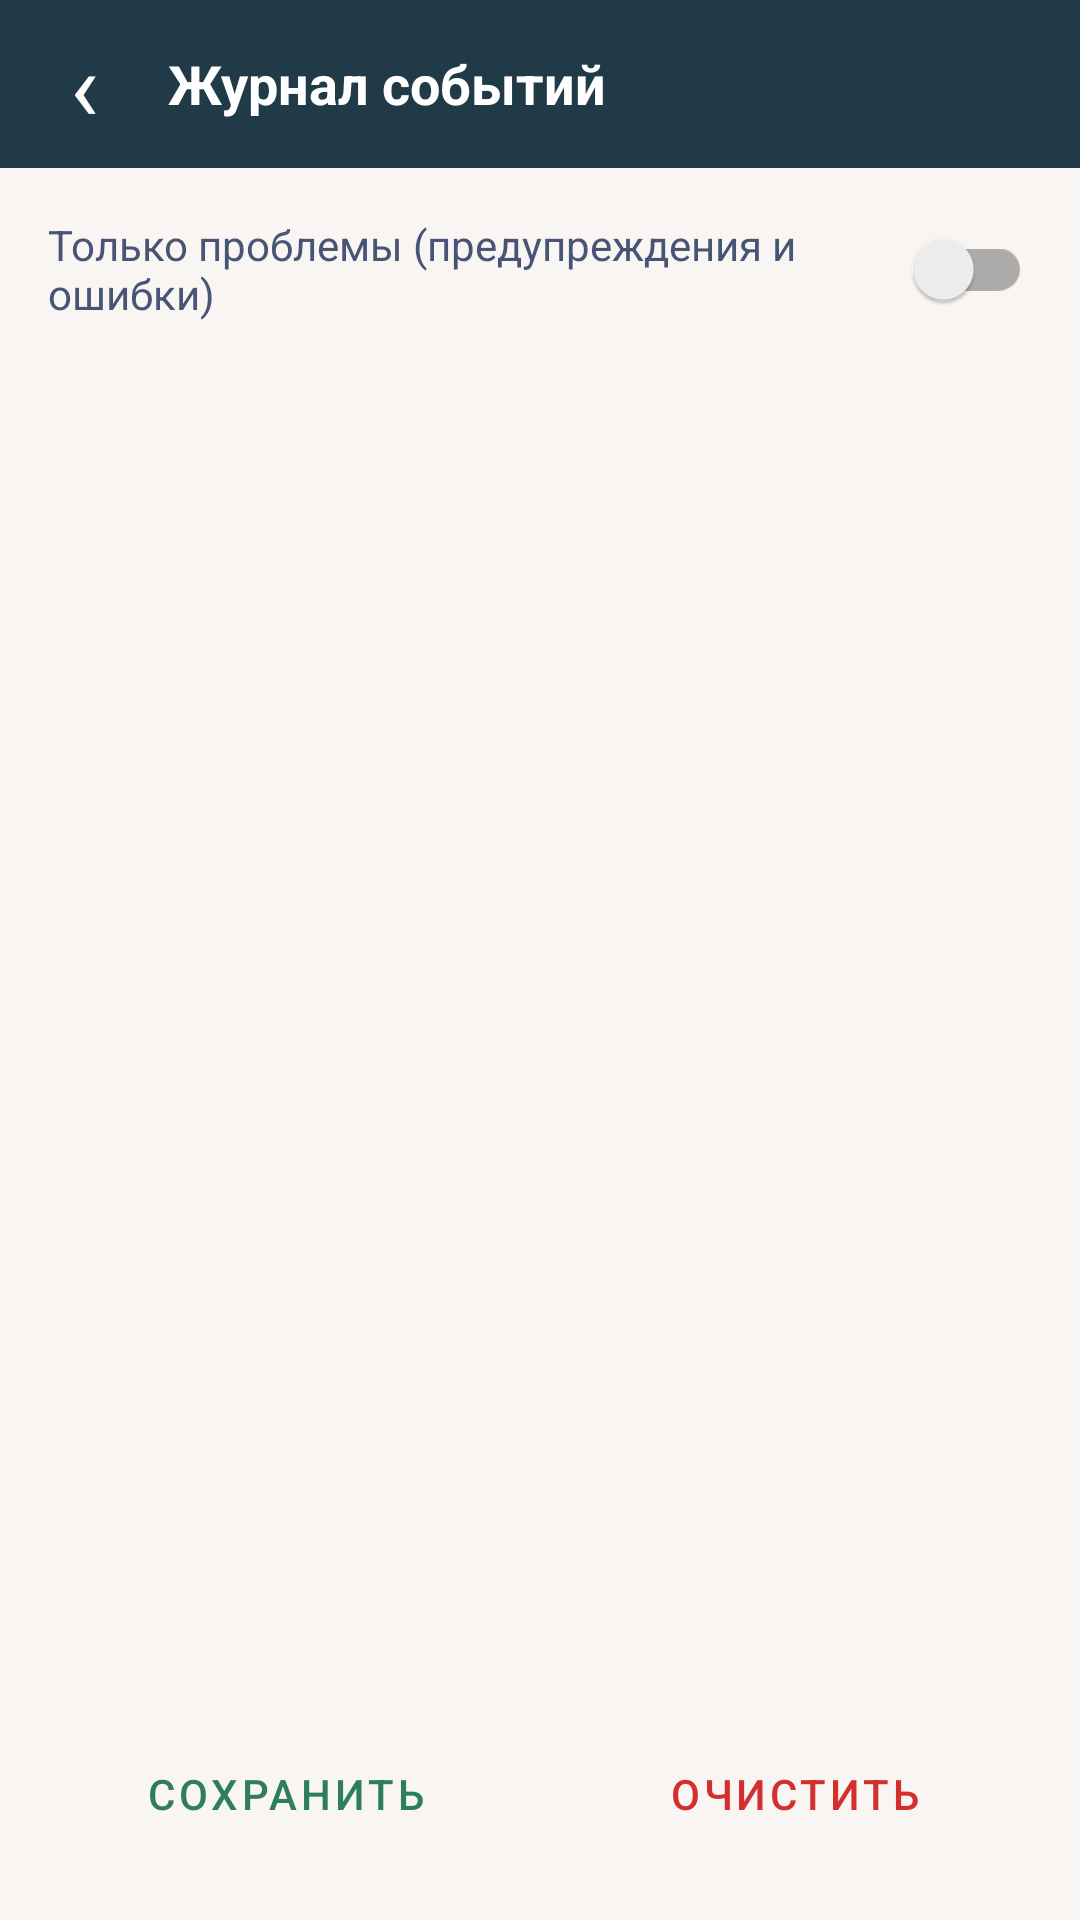

Android layout source for this screen:
<!-- AndroidManifest.xml: activity theme Theme.ForwardSMStoMAX.NoActionBar -->
<!-- res/layout/activity_log.xml -->
<?xml version="1.0" encoding="utf-8"?>
<LinearLayout xmlns:android="http://schemas.android.com/apk/res/android"
    xmlns:app="http://schemas.android.com/apk/res-auto"
    android:layout_width="match_parent"
    android:layout_height="match_parent"
    android:background="@color/colorPrimaryVariant"
    android:fitsSystemWindows="true"
    android:orientation="vertical">

    <LinearLayout
        android:layout_width="match_parent"
        android:layout_height="?attr/actionBarSize"
        android:gravity="center_vertical"
        android:orientation="horizontal">

        <TextView
            android:id="@+id/btn_back"
            android:layout_width="56dp"
            android:layout_height="match_parent"
            android:background="?attr/selectableItemBackground"
            android:clickable="true"
            android:focusable="true"
            android:gravity="center"
            android:text="‹"
            android:textColor="@color/white"
            android:textSize="32sp" />

        <TextView
            android:layout_width="wrap_content"
            android:layout_height="wrap_content"
            android:text="Журнал событий"
            android:textColor="@color/white"
            android:textSize="18sp"
            android:textStyle="bold" />
    </LinearLayout>

    <LinearLayout
        android:layout_width="match_parent"
        android:layout_height="0dp"
        android:layout_weight="1"
        android:background="@color/fonActivity"
        android:orientation="vertical">

        <androidx.appcompat.widget.SwitchCompat
            android:id="@+id/switch_problems"
            android:layout_width="match_parent"
            android:layout_height="wrap_content"
            android:padding="16dp"
            android:text="Только проблемы (предупреждения и ошибки)"
            android:textColor="@color/titleFilter" />

        <FrameLayout
            android:layout_width="match_parent"
            android:layout_height="0dp"
            android:layout_weight="1">

            <androidx.recyclerview.widget.RecyclerView
                android:id="@+id/recycler_log"
                android:layout_width="match_parent"
                android:layout_height="match_parent" />

            <TextView
                android:id="@+id/tv_empty"
                android:layout_width="match_parent"
                android:layout_height="wrap_content"
                android:layout_gravity="center"
                android:gravity="center"
                android:padding="24dp"
                android:text="Записей нет"
                android:textColor="@color/textHintFilter"
                android:textSize="16sp"
                android:visibility="gone" />
        </FrameLayout>

        <LinearLayout
            android:layout_width="match_parent"
            android:layout_height="wrap_content"
            android:orientation="horizontal"
            android:paddingStart="16dp"
            android:paddingTop="8dp"
            android:paddingEnd="16dp"
            android:paddingBottom="16dp">

            <Button
                android:id="@+id/btn_save_log"
                style="@style/Widget.MaterialComponents.Button.OutlinedButton"
                android:layout_width="0dp"
                android:layout_height="52dp"
                android:layout_marginEnd="6dp"
                android:layout_weight="1"
                android:text="Сохранить"
                android:textColor="#2E7D5B"
                app:strokeColor="#2E7D5B"
                app:strokeWidth="2dp" />

            <Button
                android:id="@+id/btn_clear_log"
                style="@style/Widget.MaterialComponents.Button.OutlinedButton"
                android:layout_width="0dp"
                android:layout_height="52dp"
                android:layout_marginStart="6dp"
                android:layout_weight="1"
                android:text="Очистить"
                android:textColor="#D32F2F"
                app:strokeColor="#D32F2F"
                app:strokeWidth="2dp" />
        </LinearLayout>
    </LinearLayout>
</LinearLayout>
<!-- resources referenced by this layout -->
<resources>
  <color name="colorPrimaryVariant">#203B47</color>
  <color name="fonActivity">#f8f5f2</color>
      // фон для диалога фильтра
  <color name="textHintFilter">#485475</color>
  <color name="titleFilter">#485475</color>
  <color name="white">#FFFFFFFF</color>
  <style name="Theme.ForwardSMStoMAX.NoActionBar">
          <item name="windowActionBar">false</item>
          <item name="windowNoTitle">true</item>
      </style>
</resources>
